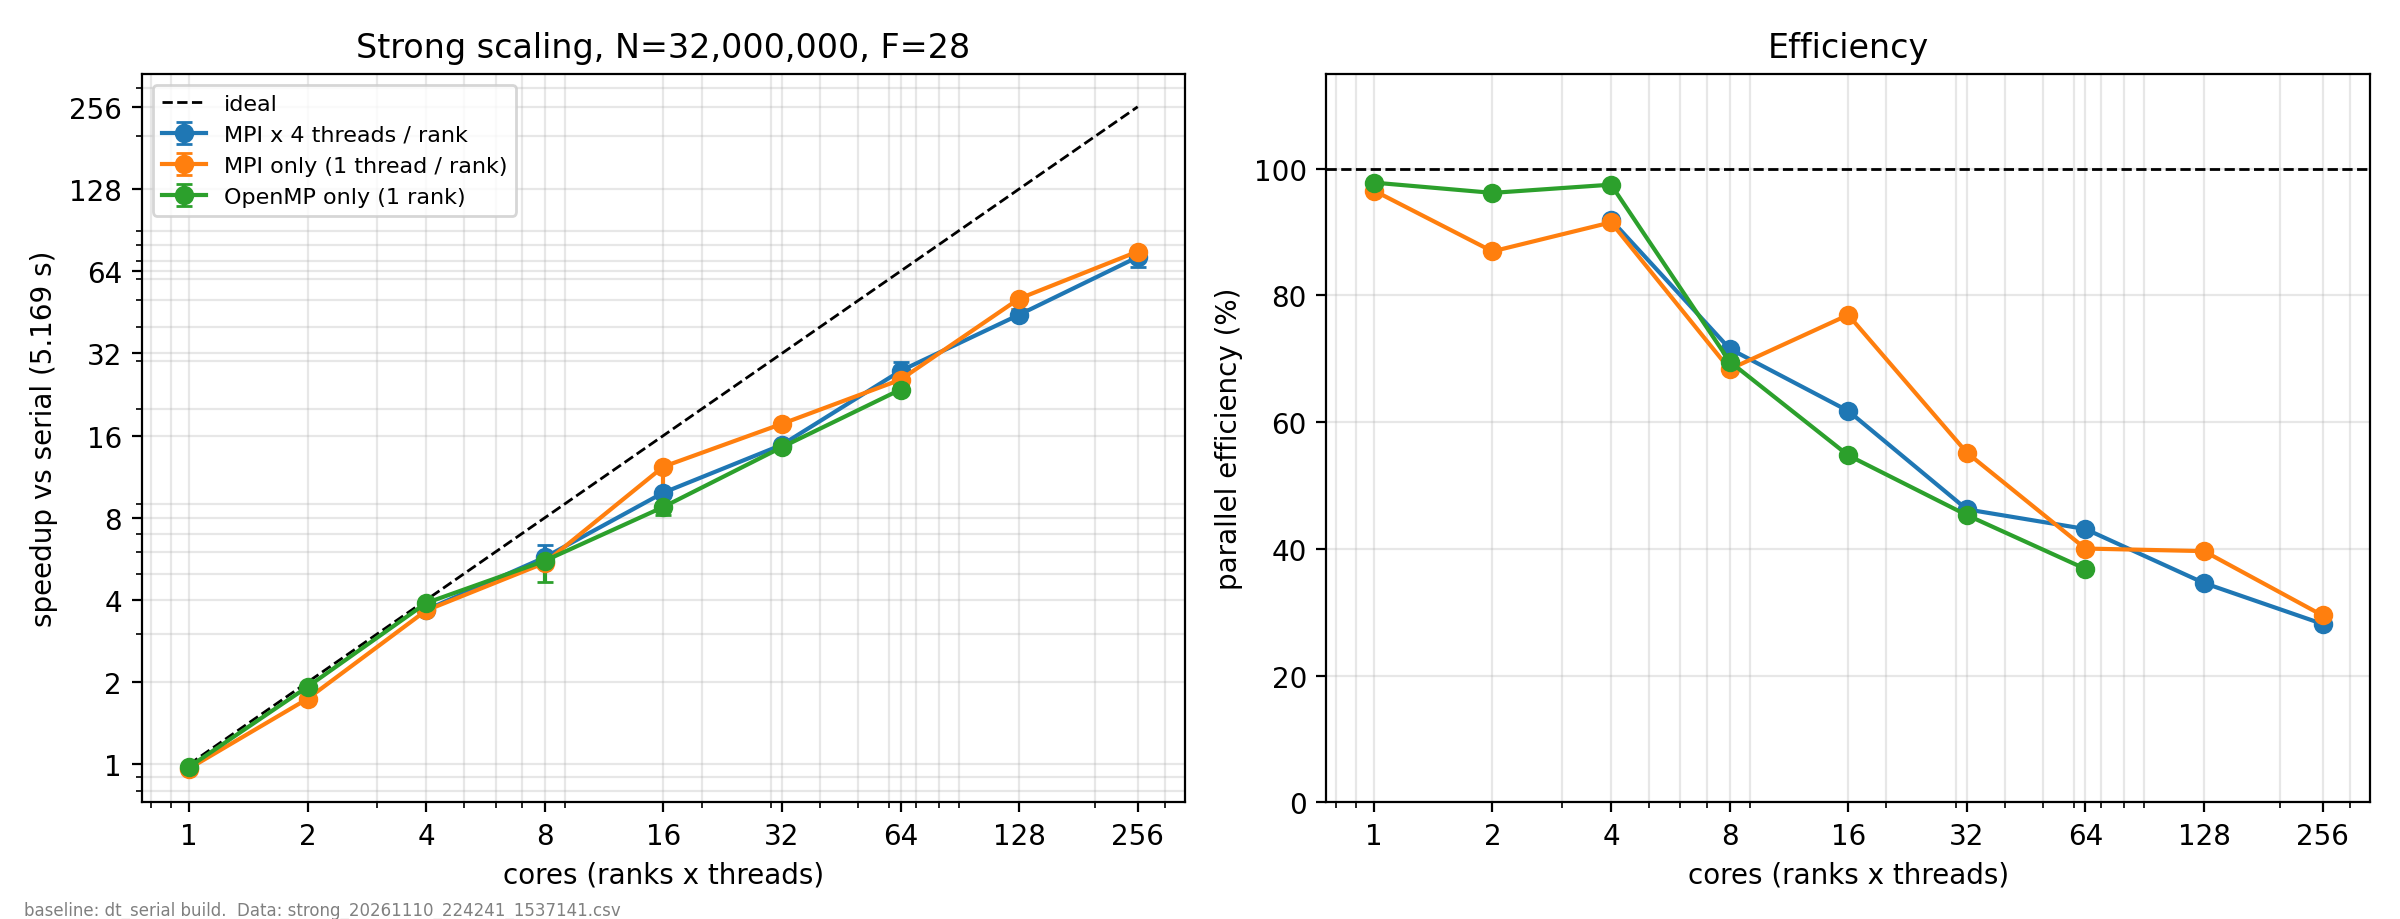

Data behind this chart, as committed beside it:
tag, ranks, threads, cores, N, F, t, tmin, tmax, n, speedup, speedup_lo, speedup_hi, efficiency, t_serial
strong_hyb4, 1, 4, 4, 32000000, 28, 1.405, 1.405, 1.411, 3, 3.678, 3.663, 3.68, 0.9194, 5.169
strong_hyb4, 2, 4, 8, 32000000, 28, 0.9023, 0.8106, 0.9139, 3, 5.728, 5.655, 6.376, 0.716, 5.169
strong_hyb4, 4, 4, 16, 32000000, 28, 0.5229, 0.5226, 0.5719, 3, 9.885, 9.037, 9.891, 0.6178, 5.169
strong_hyb4, 8, 4, 32, 32000000, 28, 0.3492, 0.3492, 0.368, 3, 14.8, 14.04, 14.8, 0.4625, 5.169
strong_hyb4, 16, 4, 64, 32000000, 28, 0.1872, 0.1733, 0.2113, 3, 27.61, 24.47, 29.83, 0.4315, 5.169
strong_hyb4, 32, 4, 128, 32000000, 28, 0.1166, 0.111, 0.1186, 3, 44.32, 43.57, 46.54, 0.3462, 5.169
strong_hyb4, 64, 4, 256, 32000000, 28, 0.07168, 0.06826, 0.07823, 3, 72.1, 66.07, 75.72, 0.2817, 5.169
strong_mpi, 1, 1, 1, 32000000, 28, 5.353, 5.344, 5.388, 3, 0.9655, 0.9593, 0.9672, 0.9655, 5.169
strong_mpi, 2, 1, 2, 32000000, 28, 2.972, 2.965, 2.985, 3, 1.739, 1.732, 1.743, 0.8695, 5.169
strong_mpi, 4, 1, 4, 32000000, 28, 1.412, 1.409, 1.413, 3, 3.662, 3.657, 3.669, 0.9154, 5.169
strong_mpi, 8, 1, 8, 32000000, 28, 0.9451, 0.9438, 0.9655, 3, 5.469, 5.353, 5.476, 0.6836, 5.169
strong_mpi, 16, 1, 16, 32000000, 28, 0.4199, 0.4189, 0.5427, 3, 12.31, 9.524, 12.34, 0.7693, 5.169
strong_mpi, 32, 1, 32, 32000000, 28, 0.2926, 0.2902, 0.2933, 3, 17.67, 17.62, 17.81, 0.5521, 5.169
strong_mpi, 64, 1, 64, 32000000, 28, 0.2016, 0.2001, 0.2032, 3, 25.64, 25.44, 25.83, 0.4006, 5.169
strong_mpi, 128, 1, 128, 32000000, 28, 0.1018, 0.1018, 0.1108, 3, 50.76, 46.66, 50.79, 0.3966, 5.169
strong_mpi, 256, 1, 256, 32000000, 28, 0.06842, 0.06793, 0.06851, 3, 75.54, 75.44, 76.08, 0.2951, 5.169
strong_thr, 1, 1, 1, 32000000, 28, 5.284, 5.282, 5.313, 3, 0.9781, 0.9728, 0.9785, 0.9781, 5.169
strong_thr, 1, 2, 2, 32000000, 28, 2.687, 2.685, 2.687, 3, 1.924, 1.924, 1.925, 0.9619, 5.169
strong_thr, 1, 4, 4, 32000000, 28, 1.325, 1.325, 1.327, 3, 3.899, 3.894, 3.901, 0.9749, 5.169
strong_thr, 1, 8, 8, 32000000, 28, 0.9285, 0.9226, 1.114, 3, 5.566, 4.641, 5.602, 0.6958, 5.169
strong_thr, 1, 16, 16, 32000000, 28, 0.5898, 0.5394, 0.6292, 3, 8.763, 8.215, 9.581, 0.5477, 5.169
strong_thr, 1, 32, 32, 32000000, 28, 0.3562, 0.352, 0.3605, 3, 14.51, 14.34, 14.68, 0.4535, 5.169
strong_thr, 1, 64, 64, 32000000, 28, 0.2191, 0.2092, 0.2236, 3, 23.59, 23.11, 24.71, 0.3686, 5.169
